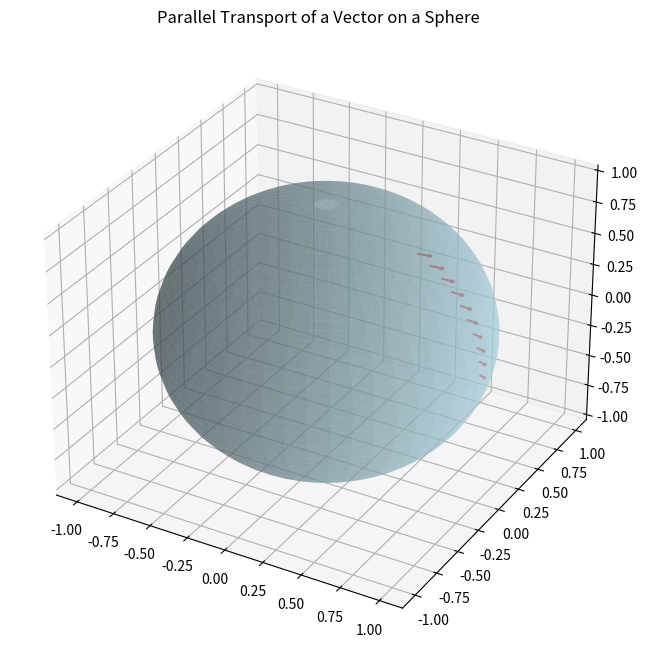

Write the Python code that produced this figure.
import numpy as np
import matplotlib.pyplot as plt

theta0 = np.pi / 5  
theta_final = np.pi / 2  
t_points = 10


alpha = 1  
beta = 1  
magnitude = np.sqrt(alpha**2 + beta**2 * np.sin(theta0)**2)  


theta = np.linspace(theta0, theta_final, t_points)
phi = np.zeros(t_points)  


n_theta = np.zeros(t_points)
n_phi = np.zeros(t_points)


n_theta[0] = alpha
n_phi[0] = beta

for i in range(1, t_points):
    n_theta[i] = n_theta[i - 1]
    n_phi[i] = n_phi[i - 1]

    norm = np.sqrt(n_theta[i]**2 + n_phi[i]**2 * np.sin(theta[i])**2)
    n_theta[i] /= norm
    n_phi[i] /= norm

x = np.sin(theta) * np.cos(phi)
y = np.sin(theta) * np.sin(phi)
z = np.cos(theta)

nx = n_theta * np.cos(theta) - n_phi * np.sin(phi)
ny = n_theta * np.sin(phi) + n_phi * np.cos(phi)
nz = -n_theta * np.sin(theta)

fig = plt.figure(figsize=(8, 8))
ax = fig.add_subplot(111, projection='3d')
ax.plot_surface(
    np.outer(np.sin(np.linspace(0, np.pi, 50)), np.cos(np.linspace(0, 2 * np.pi, 50))),
    np.outer(np.sin(np.linspace(0, np.pi, 50)), np.sin(np.linspace(0, 2 * np.pi, 50))),
    np.outer(np.cos(np.linspace(0, np.pi, 50)), np.ones(50)),
    color='lightblue',
    alpha=0.5
)
ax.quiver(x, y, z, nx, ny, nz, color='red', length=0.1, normalize=True)
ax.set_title("Parallel Transport of a Vector on a Sphere")
plt.savefig("parallel_transport.png", dpi=1000, bbox_inches='tight')




